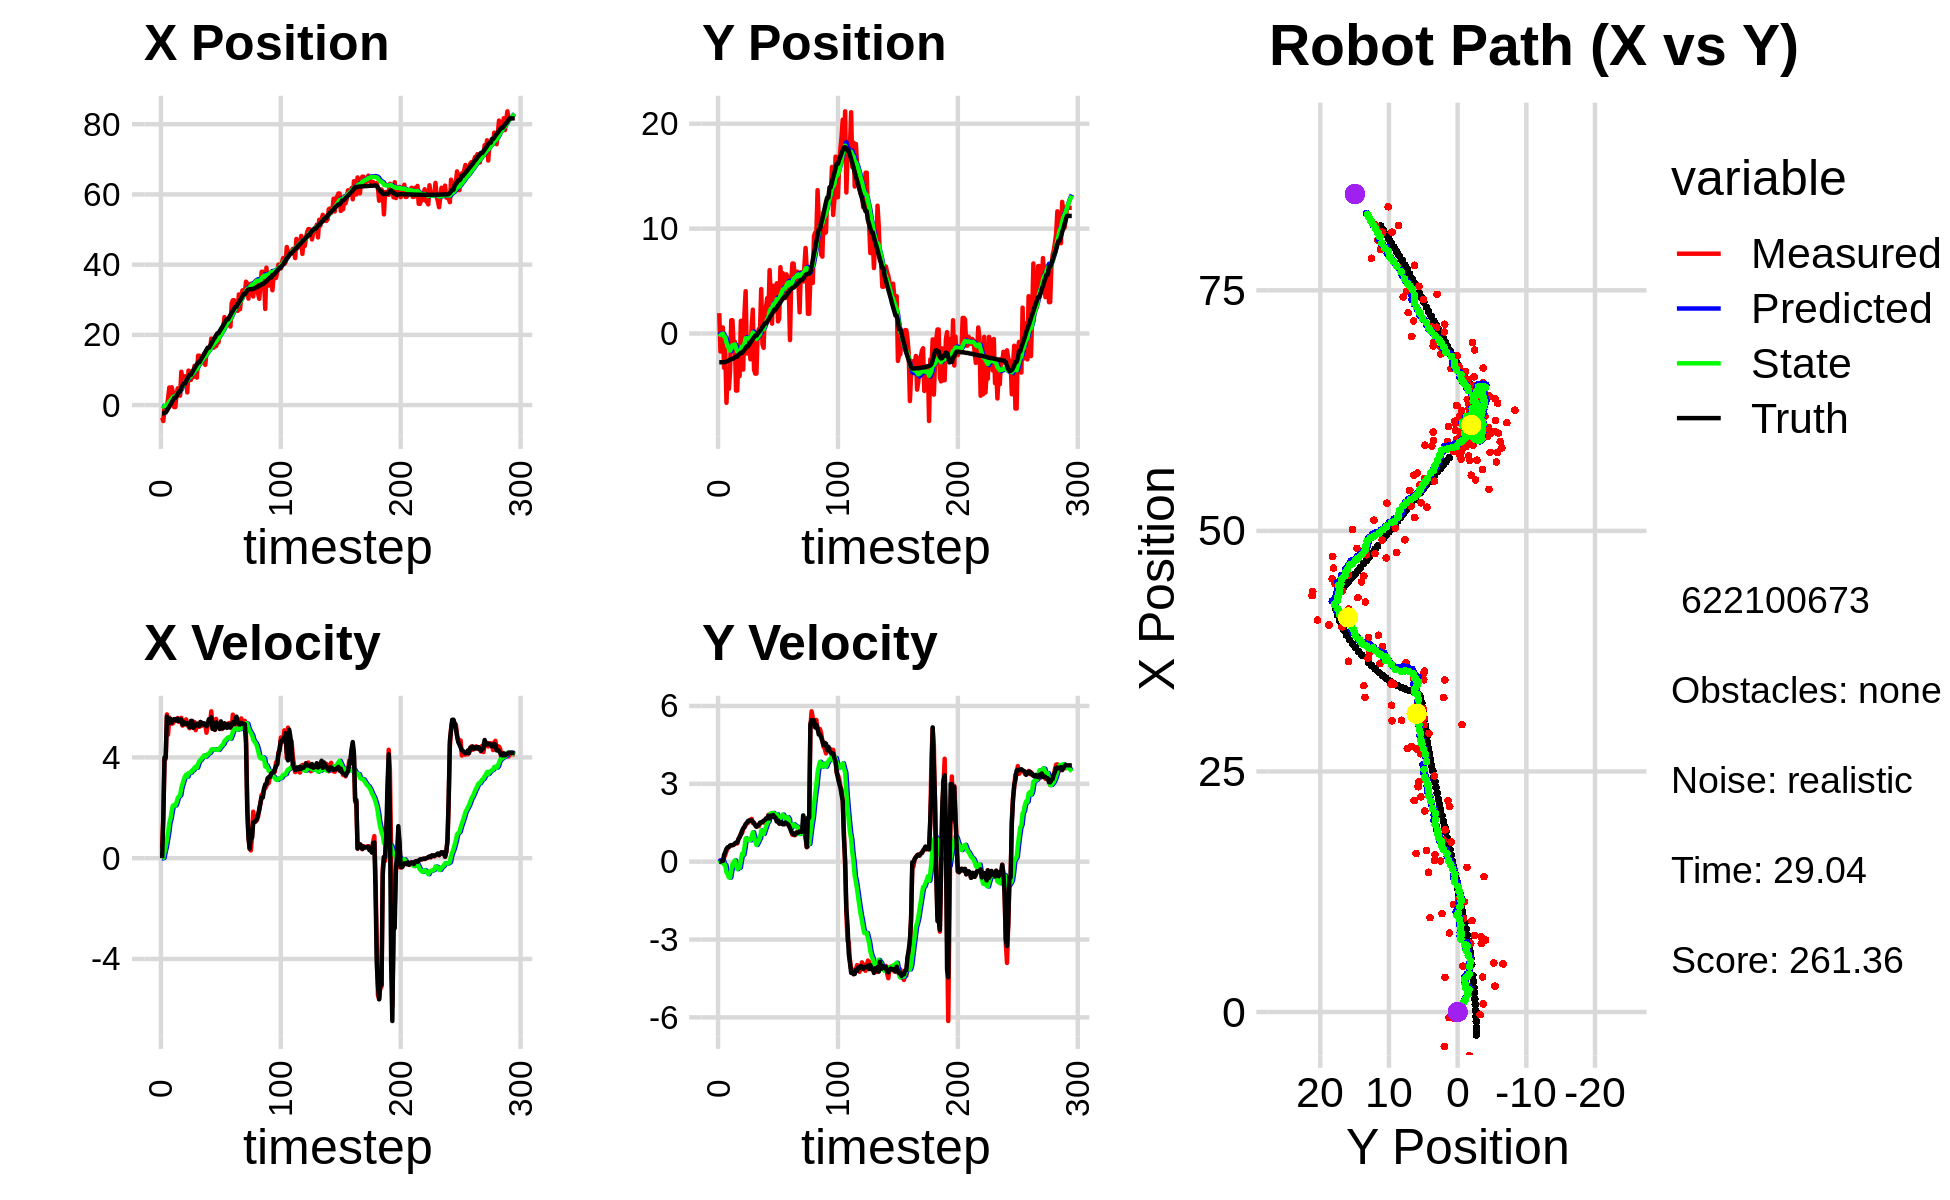

The data file committed next to this chart (first rows):
-2.032044142360039274e+00, -2.172713697590112680e+00, 0.000000000000000000e+00, -0.000000000000000000e+00, 0.000000000000000000e+00, 0.000000000000000000e+00, 0.000000000000000000e+00, 0.000000000000000000e+00, -8.785246229027979248e-02, -1.512508099796911754e-01, 0.000000000000000000e+00, 0.000000000000000000e+00, -2.389398813037474145e+00, -2.742653131065567962e+00, 0.000000000000000000e+00, 0.000000000000000000e+00, 0.000000000000000000e+00, 1.758858124958351254e-04
-3.580062746579383948e+00, 1.938318967198023879e+00, 4.079999923410259077e-01, -4.912934777947135570e-06, -8.785246229027979248e-02, -1.512508099796911754e-01, 0.000000000000000000e+00, 0.000000000000000000e+00, -2.339803399385198546e-01, -4.814213260360356017e-03, -1.011171769835434234e-02, 5.273552778905750416e-02, -2.389398813037474145e+00, -2.742653131065567962e+00, 0.000000000000000000e+00, 0.000000000000000000e+00, 0.000000000000000000e+00, 1.204150703415507451e-05
-4.544395208256764462e+00, -1.718870274736725934e+00, 1.617999758258487741e+00, -9.386321744923181720e-04, -2.349915117083552774e-01, 4.593395185453945720e-04, -1.011171769835434234e-02, 5.273552778905750416e-02, -3.973607083797948691e-01, -1.279048560614185481e-01, 1.274844222134220370e-02, -1.822129138911264545e-02, -2.374815225669733021e+00, -2.742654076998007007e+00, 1.600000000000000089e+00, 0.000000000000000000e+00, 1.600000023841857910e+00, 5.801187944598495960e-04
-6.260812280820401421e-01, 5.714483924079626354e-01, 3.937972958326272366e+00, 1.458403468692695722e-02, -3.960858641576606720e-01, -1.297269852003298252e-01, 1.274844222134220370e-02, -1.822129138911264545e-02, -2.973680952883110407e-01, -7.438596739267117064e-02, 2.471615529046870263e-01, 1.662602414617348617e-02, -2.139066933884424149e+00, -2.742351704711790017e+00, 4.000000000000000000e+00, 2.699999999999999969e-02, 4.000000000000000000e+00, -3.703420050442218781e-03
-6.260812280820401421e-01, 5.714483924079626354e-01, 3.937972958326272366e+00, 1.458403468692695722e-02, -2.726519399978423186e-01, -7.272336497805381716e-02, 2.471615529046870263e-01, 1.662602414617348617e-02, -1.690787817015603767e-01, -2.158028054592754652e-02, 4.487689292868031199e-01, 4.753739012115575785e-02, -2.139066933884424149e+00, -2.742351704711790017e+00, 4.000000000000000000e+00, 2.699999999999999969e-02, 4.000000000000000000e+00, -3.703420050442218781e-03
-2.652114623520951397e-01, -3.274059283266300469e+00, 5.707800390743433816e+00, 1.584775538287220287e-01, -1.242018887728800619e-01, -1.682654153381197074e-02, 4.487689292868031199e-01, 4.753739012115575785e-02, 6.207533983722408888e-02, -2.774651849423835359e-01, 7.293140898346711642e-01, -1.071538465483811708e-01, -1.620867013968064096e+00, -2.735360371108005673e+00, 5.615999999999999659e+00, 2.610000000000000098e-01, 5.622000217437744141e+00, -2.775795198976993561e-02
1.896250010209211245e+00, -1.529249031929235336e+00, 4.902768638539016344e+00, 2.663797637682276398e-01, 1.350067488206911914e-01, -2.881805695972216586e-01, 7.293140898346711642e-01, -1.071538465483811708e-01, 4.075342345086612195e-01, -3.717715506034962591e-01, 1.007313559730474761e+00, -1.344739597166312028e-01, -9.927618497581719437e-01, -2.710489949058755954e+00, 5.384999999999999787e+00, 3.689999999999999947e-01, 5.397999763488769531e+00, -5.427914857864379883e-02
4.996098757290021730e+00, -6.609574900354020954e+00, 5.580160628593935357e+00, 4.072223119313948536e-01, 5.082655904817087178e-01, -3.852189465751593711e-01, 1.007313559730474761e+00, -1.344739597166312028e-01, 9.848892725423317174e-01, -8.839047525973992014e-01, 1.399806009062069201e+00, -4.172899942979449994e-01, -4.729864591316788047e-01, -2.678763971590479631e+00, 5.365999999999999659e+00, 4.939999999999999947e-01, 5.388999938964843750e+00, -7.284767180681228638e-02
8.373511439879098850e-01, -3.708869674562125240e+00, 5.397712849117974443e+00, 5.126199897276122464e-01, 1.124869873448538726e+00, -9.256337520271936681e-01, 1.399806009062069201e+00, -4.172899942979449994e-01, 1.276182017977722793e+00, -1.113701451086964500e+00, 1.571465610150949210e+00, -4.796994005658627436e-01, 1.434953219752592435e-01, -2.627827981322702566e+00, 5.525999999999999801e+00, 5.550000000000000488e-01, 5.552999973297119141e+00, -9.468586742877960205e-02
5.096468210388813702e+00, -5.280613215081260137e+00, 5.337363404420553792e+00, 5.632423942852481380e-01, 1.433328578992817626e+00, -1.161671391143550780e+00, 1.571465610150949210e+00, -4.796994005658627436e-01, 1.848221277034322263e+00, -1.461070428090880391e+00, 1.880100803367783957e+00, -6.082276964255133311e-01, 7.755486967438609547e-01, -2.564215453384060872e+00, 5.378999999999999559e+00, 5.610000000000000542e-01, 5.407999992370605469e+00, -1.051390767097473145e-01
3.638343573166590073e+00, -3.643143833914159302e+00, 5.350990921846338289e+00, 6.131018178791942663e-01, 2.036231357371100614e+00, -1.521893197733431791e+00, 1.880100803367783957e+00, -6.082276964255133311e-01, 2.300084535321719859e+00, -1.639821189501454057e+00, 2.086446310497749757e+00, -6.116486194454188174e-01, 1.394616842556737346e+00, -2.496393145647146650e+00, 5.474000000000000199e+00, 6.229999999999999982e-01, 5.510000228881835938e+00, -1.140797734260559082e-01
-5.748820302002282112e-01, 1.262717349421640600e+00, 5.456970751879577364e+00, 6.281079114268176555e-01, 2.508729166371495012e+00, -1.700986051445996017e+00, 2.086446310497749757e+00, -6.116486194454188174e-01, 2.432949788587282391e+00, -1.374150021448729220e+00, 2.094760122372840261e+00, -3.314701319170594296e-01, 2.025125265127663887e+00, -2.423509733150873924e+00, 5.517999999999999794e+00, 6.360000000000000098e-01, 5.554999828338623047e+00, -1.145976334810256958e-01
-5.748820302002282112e-01, 1.262717349421640600e+00, 5.460944701070205909e+00, 6.285653206818301308e-01, 2.642425800824566462e+00, -1.407297034640435207e+00, 2.094760122372840261e+00, -3.314701319170594296e-01, 2.552398755709641698e+00, -1.120747898317210556e+00, 2.092025849230866541e+00, -9.405452990923679479e-02, 2.025125265127663887e+00, -2.423509733150873924e+00, 5.517999999999999794e+00, 6.410000000000000142e-01, 5.554999828338623047e+00, -1.145976334810256958e-01
2.755591586272591265e+00, -1.247787878895802116e+00, 5.505091789304239036e+00, 6.471598288982866043e-01, 2.761601340632728441e+00, -1.130153351308134324e+00, 2.092025849230866541e+00, -9.405452990923679479e-02, 2.906544611665560218e+00, -1.100197912296747349e+00, 2.212223539960326057e+00, -3.293382617936545242e-02, 2.552243947949724312e+00, -2.362184093289103615e+00, 5.456000000000000405e+00, 6.540000000000000258e-01, 5.494999885559082031e+00, -1.170195117592811584e-01
4.772055387917853331e+00, -7.764155140004402877e-01, 5.560417049272651013e+00, 6.812994114410417801e-01, 3.127766965661592735e+00, -1.103491294914683785e+00, 2.212223539960326057e+00, -3.293382617936545242e-02, 3.390895420449741238e+00, -1.035914698693494396e+00, 2.388752523596769262e+00, 5.030473556551615100e-02, 3.180597066993188449e+00, -2.286937402524866325e+00, 5.528999999999999915e+00, 7.019999999999999574e-01, 5.572999954223632812e+00, -1.219189837574958801e-01
2.695578218041592589e+00, -5.444451199389356510e+00, 5.401703966256305556e+00, 7.010018201346461808e-01, 3.629770672809418119e+00, -1.030884225136942778e+00, 2.388752523596769262e+00, 5.030473556551615100e-02, 3.684823869775197824e+00, -1.384932947722179009e+00, 2.450432335751556057e+00, -1.378525678377428010e-01, 3.812997579790082803e+00, -2.207092629931090233e+00, 5.451999999999999957e+00, 7.369999999999999885e-01, 5.500999927520751953e+00, -1.290529519319534302e-01
2.695578218041592589e+00, -5.444451199389356510e+00, 5.401703966256305556e+00, 7.010018201346461808e-01, 3.929867103350353386e+00, -1.398718204505953189e+00, 2.450432335751556057e+00, -1.378525678377428010e-01, 3.957759355401546664e+00, -1.710521369051410945e+00, 2.495599348876845980e+00, -2.885938687731942620e-01, 3.812997579790082803e+00, -2.207092629931090233e+00, 5.451999999999999957e+00, 7.369999999999999885e-01, 5.500999927520751953e+00, -1.290529519319534302e-01
9.491967440149400304e+00, -2.073472026485826181e+00, 5.571187451119440581e+00, 8.653984709559220390e-01, 4.207319290289230906e+00, -1.739380755928730427e+00, 2.495599348876845980e+00, -2.885938687731942620e-01, 4.728379851134138612e+00, -1.706532662792981325e+00, 2.783364300263805102e+00, -2.031995955315292202e-01, 4.947709799325838098e+00, -2.047703669980919461e+00, 5.503999999999999559e+00, 8.709999999999999964e-01, 5.572999954223632812e+00, -1.541030853986740112e-01
7.486648559536068781e+00, -4.067163931172130376e+00, 5.262777246750006022e+00, 9.339156322919175413e-01, 5.006716281160518811e+00, -1.726852622346134236e+00, 2.783364300263805102e+00, -2.031995955315292202e-01, 5.291511535372005248e+00, -1.872324933234334354e+00, 2.945477462401928648e+00, -2.318099545908511028e-01, 5.572675466754712481e+00, -1.945404754291013116e+00, 5.307000000000000384e+00, 9.599999999999999645e-01, 5.393000125885009766e+00, -1.756284683942794800e-01
8.199972391642317504e+00, 1.203618420287689617e+00, 5.296962201868675280e+00, 1.075276104078791040e+00, 5.586059281612198113e+00, -1.895505928693419495e+00, 2.945477462401928648e+00, -2.318099545908511028e-01, 5.874447069973601110e+00, -1.550959435591008795e+00, 3.105239606271993136e+00, 5.939508643655469489e-02, 6.185090780235012353e+00, -1.830808029762896583e+00, 5.395999999999999908e+00, 1.042000000000000037e+00, 5.495999813079833984e+00, -2.002771943807601929e-01
8.199972391642317504e+00, 1.203618420287689617e+00, 5.411623177510431759e+00, 1.098552125783164524e+00, 6.184971030600800113e+00, -1.545019926947353239e+00, 3.105239606271993136e+00, 5.939508643655469489e-02, 6.425081356992839332e+00, -1.245890876525198587e+00, 3.239280293168175895e+00, 3.067902909938441947e-01, 6.185090780235012353e+00, -1.830808029762896583e+00, 5.363000000000000433e+00, 1.193999999999999950e+00, 5.493999958038330078e+00, -2.002771943807601929e-01
7.112581790149278937e+00, -3.443689034618734990e+00, 5.508323052888186133e+00, 1.266286138454962185e+00, 6.749009386309657188e+00, -1.215211847425814229e+00, 3.239280293168175895e+00, 3.067902909938441947e-01, 6.862196656939762107e+00, -1.360650385136726648e+00, 3.311914691654110676e+00, 2.682828648389643522e-01, 6.802043676392875327e+00, -1.697974847137020182e+00, 5.314000000000000057e+00, 1.284999999999999920e+00, 5.467000007629394531e+00, -2.259600758552551270e-01
3.614166737280725350e+00, 1.842410041237757756e+00, 5.306122693267656842e+00, 1.316491947339515578e+00, 7.193388126105173086e+00, -1.333822098652830190e+00, 3.311914691654110676e+00, 2.682828648389643522e-01, 6.999367993067111549e+00, -9.963458699090275150e-01, 3.239724151313928324e+00, 5.403526598416734661e-01, 7.413366079641521722e+00, -1.552886532624845994e+00, 5.363000000000000433e+00, 1.348000000000000087e+00, 5.530000209808349609e+00, -2.431972473859786987e-01
9.813795924651405045e+00, 4.035512877764366735e+00, 5.226695844999515117e+00, 1.407913598274542988e+00, 7.323340408198504292e+00, -9.423106039248602128e-01, 3.239724151313928324e+00, 5.403526598416734661e-01, 7.582991971446465307e+00, -4.551382512002789538e-01, 3.374646252411268588e+00, 8.970342275797598131e-01, 8.028737783557934549e+00, -1.394848870161849330e+00, 5.304000000000000270e+00, 1.449999999999999956e+00, 5.499000072479248047e+00, -2.631242871284484863e-01
7.145132780039724629e+00, -1.905835912507855223e+00, 5.157234894896958188e+00, 1.471290705025837253e+00, 7.920456596687592388e+00, -3.654348284423029614e-01, 3.374646252411268588e+00, 8.970342275797598131e-01, 7.927380417978621807e+00, -4.708340047426922692e-01, 3.392464030416530996e+00, 8.623927506120760977e-01, 8.633783102523803876e+00, -1.226769732413907077e+00, 5.198000000000000398e+00, 1.493000000000000105e+00, 5.407999992370605469e+00, -2.779043316841125488e-01
7.145132780039724629e+00, -1.905835912507855223e+00, 5.253398050915563999e+00, 1.498724777838018163e+00, 8.266626821020274463e+00, -3.845947296814846705e-01, 3.392464030416530996e+00, 8.623927506120760977e-01, 8.249924686434040311e+00, -4.849705071638539255e-01, 3.400097057604940520e+00, 8.343998047961107556e-01, 8.633783102523803876e+00, -1.226769732413907077e+00, 5.448999999999999844e+00, 1.570999999999999952e+00, 5.671000003814697266e+00, -2.779043316841125488e-01
9.733246863491851641e+00, -8.262781659873705831e-01, 5.445580643811597454e+00, 1.579415181932164680e+00, 8.589934392194534141e+00, -4.015305266842428278e-01, 3.400097057604940520e+00, 8.343998047961107556e-01, 8.747763404087621097e+00, -3.990296983806586040e-01, 3.486459206318049286e+00, 8.775597507142203213e-01, 9.240382909835645364e+00, -1.052187965216610621e+00, 5.443999999999999950e+00, 1.586999999999999966e+00, 5.671000003814697266e+00, -2.822907567024230957e-01
7.965942144537322633e+00, -2.464492367369435222e+00, 5.365405177577244444e+00, 1.614322804946308310e+00, 9.096409324719425982e+00, -3.112737233092365829e-01, 3.486459206318049286e+00, 8.775597507142203213e-01, 9.078638658289980512e+00, -4.621940519696967620e-01, 3.493497238970327601e+00, 8.232077069806732483e-01, 9.852758169443495362e+00, -8.719107375083027245e-01, 5.171000000000000263e+00, 1.576999999999999957e+00, 5.406000137329101562e+00, -2.922604680061340332e-01
1.117193824076425379e+01, 5.677254934825789467e-01, 5.401088795994448688e+00, 1.648286068983795483e+00, 9.427988382187013627e+00, -3.798732812716294482e-01, 3.493497238970327601e+00, 8.232077069806732483e-01, 9.623740166884866554e+00, -2.516182781351701259e-01, 3.594051937111354622e+00, 9.503896022364125562e-01, 1.044709181847241553e+01, -6.914470653515873977e-01, 5.222000000000000419e+00, 1.590999999999999970e+00, 5.459000110626220703e+00, -2.961992025375366211e-01
1.022220712937348708e+01, 2.273729755492956528e+00, 5.081972374891235766e+00, 1.490359963648920649e+00, 9.983145360596001439e+00, -1.565793179115288480e-01, 3.594051937111354622e+00, 9.503896022364125562e-01, 1.005227654823399952e+01, 8.756161979517931848e-02, 3.635660914374976738e+00, 1.134962958140802058e+00, 1.104719519668941530e+01, -5.104186999971687122e-01, 5.277999999999999581e+00, 1.538000000000000034e+00, 5.497000217437744141e+00, -2.852656543254852295e-01
7.817935943779976249e+00, -3.430460975632930065e+00, 5.324796294004010555e+00, 1.503540269807987606e+00, 1.041584263967149759e+01, 2.010579156092595354e-01, 3.635660914374976738e+00, 1.134962958140802058e+00, 1.028209143756090072e+01, -1.005215319639803651e-01, 3.590827829424307893e+00, 9.647725414278738310e-01, 1.155333495158133417e+01, -3.640647395274467235e-01, 5.330000000000000071e+00, 1.477000000000000091e+00, 5.531000137329101562e+00, -2.752011418342590332e-01
1.407641410863557319e+01, -3.826868580333796732e+00, 5.347258342231962835e+00, 1.413785959954768190e+00, 1.064117422050333062e+01, -4.044277821192973632e-03, 3.590827829424307893e+00, 9.647725414278738310e-01, 1.095400292402814735e+01, -3.182313143866962735e-01, 3.738940145256042236e+00, 7.911005147449474695e-01, 1.216454863548696252e+01, -1.958134640739818411e-01, 5.269000000000000128e+00, 1.407999999999999918e+00, 5.453999996185302734e+00, -2.584799230098724365e-01
1.407641410863557319e+01, -3.826868580333796732e+00, 5.211908860192456139e+00, 1.378000294638524581e+00, 1.132789693855375113e+01, -2.391212629122015376e-01, 3.738940145256042236e+00, 7.911005147449474695e-01, 1.157979598947536637e+01, -5.250878181721009286e-01, 3.858136478847462580e+00, 6.429788194905015075e-01, 1.216454863548696252e+01, -1.958134640739818411e-01, 5.251000000000000334e+00, 1.342999999999999972e+00, 5.420000076293945312e+00, -2.584799230098724365e-01
1.175064837981716970e+01, -1.056747596380621657e-01, 5.402528479231869518e+00, 1.380023337995717858e+00, 1.196560963736011196e+01, -4.607899362230507556e-01, 3.858136478847462580e+00, 6.429788194905015075e-01, 1.200176550550725096e+01, -3.897144952096351922e-01, 3.885288641942306498e+00, 7.290814189963268355e-01, 1.276934027729963539e+01, -3.884844629431170870e-02, 5.403999999999999915e+00, 1.393999999999999906e+00, 5.580999851226806641e+00, -2.500923275947570801e-01
1.394269454477503523e+01, 4.315100744239364627e-01, 5.251670394244158935e+00, 1.364344294351447218e+00, 1.239029436970148090e+01, -3.168063533100025086e-01, 3.885288641942306498e+00, 7.290814189963268355e-01, 1.254974373872801152e+01, -2.164054162208992049e-01, 3.963476494587241383e+00, 8.280518983734744820e-01, 1.338140463892296772e+01, 1.177379617030248904e-01, 5.376000000000000334e+00, 1.425000000000000044e+00, 5.561999797821044922e+00, -2.541736364364624023e-01
1.370037490163262817e+01, 4.277187125059867534e-01, 5.341803212400360934e+00, 1.464807093211298650e+00, 1.294609138818673522e+01, -1.336002263835517345e-01, 3.963476494587241383e+00, 8.280518983734744820e-01, 1.304714537780895434e+01, -4.966979695079346002e-02, 4.016741888339210753e+00, 9.166880696330873546e-01, 1.389697051102698033e+01, 2.545532714454838974e-01, 5.309000000000000163e+00, 1.506000000000000005e+00, 5.561999797821044922e+00, -2.676370441913604736e-01
1.452201153822842805e+01, 4.233189775688722456e+00, 5.283261127587990380e+00, 1.499738973633354178e+00, 1.344881956664287515e+01, 4.199901001251528376e-02, 4.016741888339210753e+00, 9.166880696330873546e-01, 1.356919009636142093e+01, 4.443078800157807540e-01, 4.077205306174707111e+00, 1.203708790448149824e+00, 1.450896430026540784e+01, 4.266311658281720653e-01, 5.352999999999999758e+00, 1.518000000000000016e+00, 5.565000057220458984e+00, -2.765901684761047363e-01
1.145460343384134561e+01, -1.001776145746623659e+00, 5.276896433536947484e+00, 1.532771271918733191e+00, 1.397691062697889208e+01, 5.646787590605957252e-01, 4.077205306174707111e+00, 1.203708790448149824e+00, 1.383242413644617841e+01, 4.437366994690172262e-01, 4.025184932189368681e+00, 1.145580996474779401e+00, 1.512193274503247942e+01, 6.009253993265033511e-01, 5.282000000000000028e+00, 1.530999999999999917e+00, 5.499000072479248047e+00, -2.826893627643585205e-01
1.503413254080981076e+01, -1.368594216389430462e+00, 4.979908329874691120e+00, 1.503768098645787754e+00, 1.423494262966511492e+01, 5.582947991164951551e-01, 4.025184932189368681e+00, 1.145580996474779401e+00, 1.432457993951001818e+01, 4.070183341757911410e-01, 4.070108402560302707e+00, 1.069892247270383123e+00, 1.572712492951117191e+01, 7.797100077588168254e-01, 5.237000000000000099e+00, 1.580000000000000071e+00, 5.469999790191650391e+00, -2.932604253292083740e-01
1.571119105838763197e+01, 2.501617385578539743e+00, 5.216255414760467168e+00, 1.561635782560878871e+00, 1.473159077976604792e+01, 5.140075589028294534e-01, 4.070108402560302707e+00, 1.069892247270383123e+00, 1.484047251002162149e+01, 7.163737597214496766e-01, 4.124483519028124157e+00, 1.225347026983619525e+00, 1.633529639291616675e+01, 9.623481767255329666e-01, 5.349999999999999645e+00, 1.602000000000000091e+00, 5.584000110626220703e+00, -2.908867001533508301e-01
1.571119105838763197e+01, 2.501617385578539743e+00, 5.377197480666263019e+00, 1.609818409570776376e+00, 1.525292086192443364e+01, 8.389084624198116513e-01, 4.124483519028124157e+00, 1.225347026983619525e+00, 1.532718353427326718e+01, 1.006748873990896298e+00, 4.165033130078287016e+00, 1.352974617206095687e+00, 1.633529639291616675e+01, 9.623481767255329666e-01, 5.514999999999999680e+00, 1.669999999999999929e+00, 5.762000083923339844e+00, -2.908867001533508301e-01
1.575323736700941701e+01, 3.380617096069935101e+00, 5.347761214868840263e+00, 1.631175001193738039e+00, 1.574368684728109535e+01, 1.142046335711505822e+00, 4.165033130078287016e+00, 1.352974617206095687e+00, 1.578292202366572816e+01, 1.355138331537320662e+00, 4.190316975119153575e+00, 1.503291800378704801e+00, 1.685421347659099212e+01, 1.118874503131684239e+00, 5.394000000000000128e+00, 1.661000000000000032e+00, 5.644000053405761719e+00, -2.960560619831085205e-01
1.893390297886222129e+01, 1.815913631202724865e+00, 5.829328038782937149e+00, 1.807082072965553898e+00, 1.620195372117764521e+01, 1.505467511575191208e+00, 4.190316975119153575e+00, 1.503291800378704801e+00, 1.645363579549610478e+01, 1.549284016091278859e+00, 4.308003815267858805e+00, 1.547967259812065510e+00, 1.748147177691185306e+01, 1.311370087823428010e+00, 5.589000000000000412e+00, 1.768000000000000016e+00, 5.861999988555908203e+00, -3.006041646003723145e-01
1.647265624993919886e+01, 6.041531278534088223e+00, 5.286208290893754658e+00, 1.703794824376177353e+00, 1.688443617702289146e+01, 1.704080742072485499e+00, 4.308003815267858805e+00, 1.547967259812065510e+00, 1.688629336441916351e+01, 2.096355513150013117e+00, 4.316071072666814779e+00, 1.804789360174647417e+00, 1.812154746067637845e+01, 1.512124730281014351e+00, 5.131999999999999673e+00, 1.665000000000000036e+00, 5.394999980926513672e+00, -3.117964565753936768e-01
1.635579299922481056e+01, 3.291707826883699006e+00, 5.397148983922992471e+00, 1.792414445867812400e+00, 1.731790047168584579e+01, 2.276834449167477903e+00, 4.316071072666814779e+00, 1.804789360174647417e+00, 1.728314198451782602e+01, 2.365991900618721555e+00, 4.309585505113424198e+00, 1.860492467837011832e+00, 1.871532988612117165e+01, 1.706260396187264217e+00, 5.317999999999999616e+00, 1.774999999999999911e+00, 5.605999946594238281e+00, -3.206436932086944580e-01
1.766171658046343751e+01, 9.411951436422600903e-01, 5.090559858241705982e+00, 1.731568009283646736e+00, 1.771410053502916782e+01, 2.552041147402422716e+00, 4.309585505113424198e+00, 1.860492467837011832e+00, 1.773555865370407858e+01, 2.402536099420853777e+00, 4.324371544748760066e+00, 1.758729444032267386e+00, 1.922030329763087053e+01, 1.875706864394915296e+00, 5.100999999999999979e+00, 1.729999999999999982e+00, 5.386000156402587891e+00, -3.278754353523254395e-01
1.677900123643802743e+01, 4.557163192632164517e+00, 5.528754944591632636e+00, 1.862371083710313124e+00, 1.816799580817895432e+01, 2.578409043824080538e+00, 4.324371544748760066e+00, 1.758729444032267386e+00, 1.810626820083483324e+01, 2.759116527000817776e+00, 4.307553953858507256e+00, 1.878817130083337394e+00, 1.981680369403819597e+01, 2.078455639838626023e+00, 5.392000000000000348e+00, 1.800999999999999934e+00, 5.684999942779541016e+00, -3.249138295650482178e-01
1.787202835113990673e+01, 2.107737718679385974e+00, 5.216253902265405529e+00, 1.699085606077182842e+00, 1.853702359622068485e+01, 2.946998240009151449e+00, 4.307553953858507256e+00, 1.878817130083337394e+00, 1.851818185985653287e+01, 2.863050905995252471e+00, 4.306453353759447822e+00, 1.815684175744373574e+00, 2.042940688154339668e+01, 2.282422734855340085e+00, 5.269999999999999574e+00, 1.729999999999999982e+00, 5.546999931335449219e+00, -3.148911893367767334e-01
1.787202835113990673e+01, 2.107737718679385974e+00, 5.310386058880120608e+00, 1.729747187236720496e+00, 1.894882719523247872e+01, 3.044619323569689673e+00, 4.306453353759447822e+00, 1.815684175744373574e+00, 1.890323692422765234e+01, 2.957076785008593944e+00, 4.294901365782686220e+00, 1.755513758131842073e+00, 2.042940688154339668e+01, 2.282422734855340085e+00, 5.277999999999999581e+00, 1.695999999999999952e+00, 5.544000148773193359e+00, -3.148911893367767334e-01
2.089545637416478030e+01, 4.789388371978661851e+00, 5.146873206109086496e+00, 1.583642530779531210e+00, 1.933272706080592229e+01, 3.132628160821778085e+00, 4.294901365782686220e+00, 1.755513758131842073e+00, 1.947322028147437223e+01, 3.270018068137395151e+00, 4.359861253249586177e+00, 1.832820156696324698e+00, 2.103633093839333768e+01, 2.476251794424837005e+00, 5.126000000000000334e+00, 1.548000000000000043e+00, 5.355000019073486328e+00, -2.984970211982727051e-01
2.135657966143087449e+01, 1.152345491731891602e+00, 5.258127375943501214e+00, 1.554150354081321961e+00, 1.990920640679933129e+01, 3.453300083807027576e+00, 4.359861253249586177e+00, 1.832820156696324698e+00, 2.004278740605719733e+01, 3.234661526207982973e+00, 4.422266387557758804e+00, 1.678968351417278182e+00, 2.162454295173758823e+01, 2.653547955518480883e+00, 5.429999999999999716e+00, 1.592000000000000082e+00, 5.657999992370605469e+00, -2.873886227607727051e-01
2.197806580379016950e+01, 1.416479540895830169e+00, 5.124332178568548279e+00, 1.477196898416008652e+00, 2.048501404481297428e+01, 3.402558361349711014e+00, 4.422266387557758804e+00, 1.678968351417278182e+00, 2.061554251325624421e+01, 3.215924524740850998e+00, 4.481924901239119130e+00, 1.549653480386280036e+00, 2.213913130754729508e+01, 2.804244233732069880e+00, 5.166000000000000369e+00, 1.469000000000000083e+00, 5.369999885559082031e+00, -2.806619107723236084e-01
2.198200911344502018e+01, 6.325891449218785212e+00, 5.193566038857823308e+00, 1.467814371595217882e+00, 2.106373500338015603e+01, 3.370889872779478935e+00, 4.481924901239119130e+00, 1.549653480386280036e+00, 2.115297971641014385e+01, 3.628025316749548868e+00, 4.524433131033259947e+00, 1.707728006486031846e+00, 2.273171305726873825e+01, 2.973221494863352188e+00, 5.166000000000000369e+00, 1.469000000000000083e+00, 5.568999767303466797e+00, -2.754381299018859863e-01
2.506708025979922638e+01, 4.809193684260481660e+00, 5.260818740900620405e+00, 1.498226912081580764e+00, 2.160542302951347082e+01, 3.798798117398152208e+00, 4.524433131033259947e+00, 1.707728006486031846e+00, 2.187926299128780983e+01, 3.876956456923118299e+00, 4.644069735745116390e+00, 1.745468270523835130e+00, 2.334180617398422442e+01, 3.146483136347113518e+00, 5.357000000000000206e+00, 1.522999999999999909e+00, 5.568999767303466797e+00, -2.774446308612823486e-01
2.341162836586192242e+01, 5.755787802648283602e+00, 5.270148705389480881e+00, 1.453830012931836890e+00, 2.234366996486232182e+01, 4.051503283975502079e+00, 4.644069735745116390e+00, 1.745468270523835130e+00, 2.244093736353727309e+01, 4.186657517921710259e+00, 4.689275673282522483e+00, 1.814673890661119282e+00, 2.394106173524917480e+01, 3.314787103213705066e+00, 5.227000000000000313e+00, 1.441000000000000059e+00, 5.421999931335449219e+00, -2.691667675971984863e-01
2.453307972100068213e+01, 3.379070466769110048e+00, 5.293011883182020760e+00, 1.476160203632467027e+00, 2.290986493086552400e+01, 4.368124906987822520e+00, 4.689275673282522483e+00, 1.814673890661119282e+00, 2.304651375111682299e+01, 4.262379442155855180e+00, 4.750724857633344733e+00, 1.728888241234247447e+00, 2.443794512772032235e+01, 3.452335073216090233e+00, 5.174999999999999822e+00, 1.435999999999999943e+00, 5.370999813079833984e+00, -2.719777226448059082e-01
2.453307972100068213e+01, 3.379070466769110048e+00, 5.345990459148710627e+00, 1.490935319806990567e+00, 2.352158623688015737e+01, 4.435268266279280169e+00, 4.750724857633344733e+00, 1.728888241234247447e+00, 2.361374951326538962e+01, 4.328989009024563295e+00, 4.793568885481882980e+00, 1.648379314317190092e+00, 2.443794512772032235e+01, 3.452335073216090233e+00, 5.317000000000000171e+00, 1.506999999999999895e+00, 5.526000022888183594e+00, -2.719777226448059082e-01
2.392818641676815972e+01, 5.642025424176279280e+00, 5.363540373304614306e+00, 1.535472442399084425e+00, 2.409310640181357854e+01, 4.493826940456282060e+00, 4.793568885481882980e+00, 1.648379314317190092e+00, 2.409946936160129738e+01, 4.589377246717747383e+00, 4.800468716230514410e+00, 1.702513268817820835e+00, 2.504302954670731651e+01, 3.622867775959978331e+00, 5.187000000000000277e+00, 1.479999999999999982e+00, 5.394000053405761719e+00, -2.788222730159759521e-01
2.236680173913932634e+01, 5.365794136201891718e+00, 5.227686174198889368e+00, 1.472094015896941110e+00, 2.457951623322434997e+01, 4.759628573599529844e+00, 4.800468716230514410e+00, 1.702513268817820835e+00, 2.443339746323010786e+01, 4.800884745806161646e+00, 4.742765377677929273e+00, 1.715744249992315007e+00, 2.564074397117988013e+01, 3.793676568043743202e+00, 5.200999999999999623e+00, 1.453000000000000069e+00, 5.400000095367431641e+00, -2.744877934455871582e-01
2.894872641595384621e+01, 4.174631355715050063e+00, 5.158621941323684901e+00, 1.379935250702926774e+00, 2.490767400099790052e+01, 4.972459170805393569e+00, 4.742765377677929273e+00, 1.715744249992315007e+00, 2.521284354746302725e+01, 4.883784012195975244e+00, 4.873027998564895213e+00, 1.640906932689602638e+00, 2.623960185054447436e+01, 3.958791924765973747e+00, 5.296000000000000263e+00, 1.397999999999999909e+00, 5.477000236511230469e+00, -2.613809406757354736e-01
2.985759162944127709e+01, -6.292818049868882380e-01, 5.696766718185386935e+00, 1.390447095104941688e+00, 2.570014634731951730e+01, 5.047874705464935552e+00, 4.873027998564895213e+00, 1.640906932689602638e+00, 2.602676842535182899e+01, 4.531937155764905967e+00, 5.015270058743768189e+00, 1.300582141458998198e+00, 2.685010790841654682e+01, 4.116542531025313423e+00, 5.402000000000000135e+00, 1.290000000000000036e+00, 5.553999900817871094e+00, -2.393959164619445801e-01
... 235 more rows
